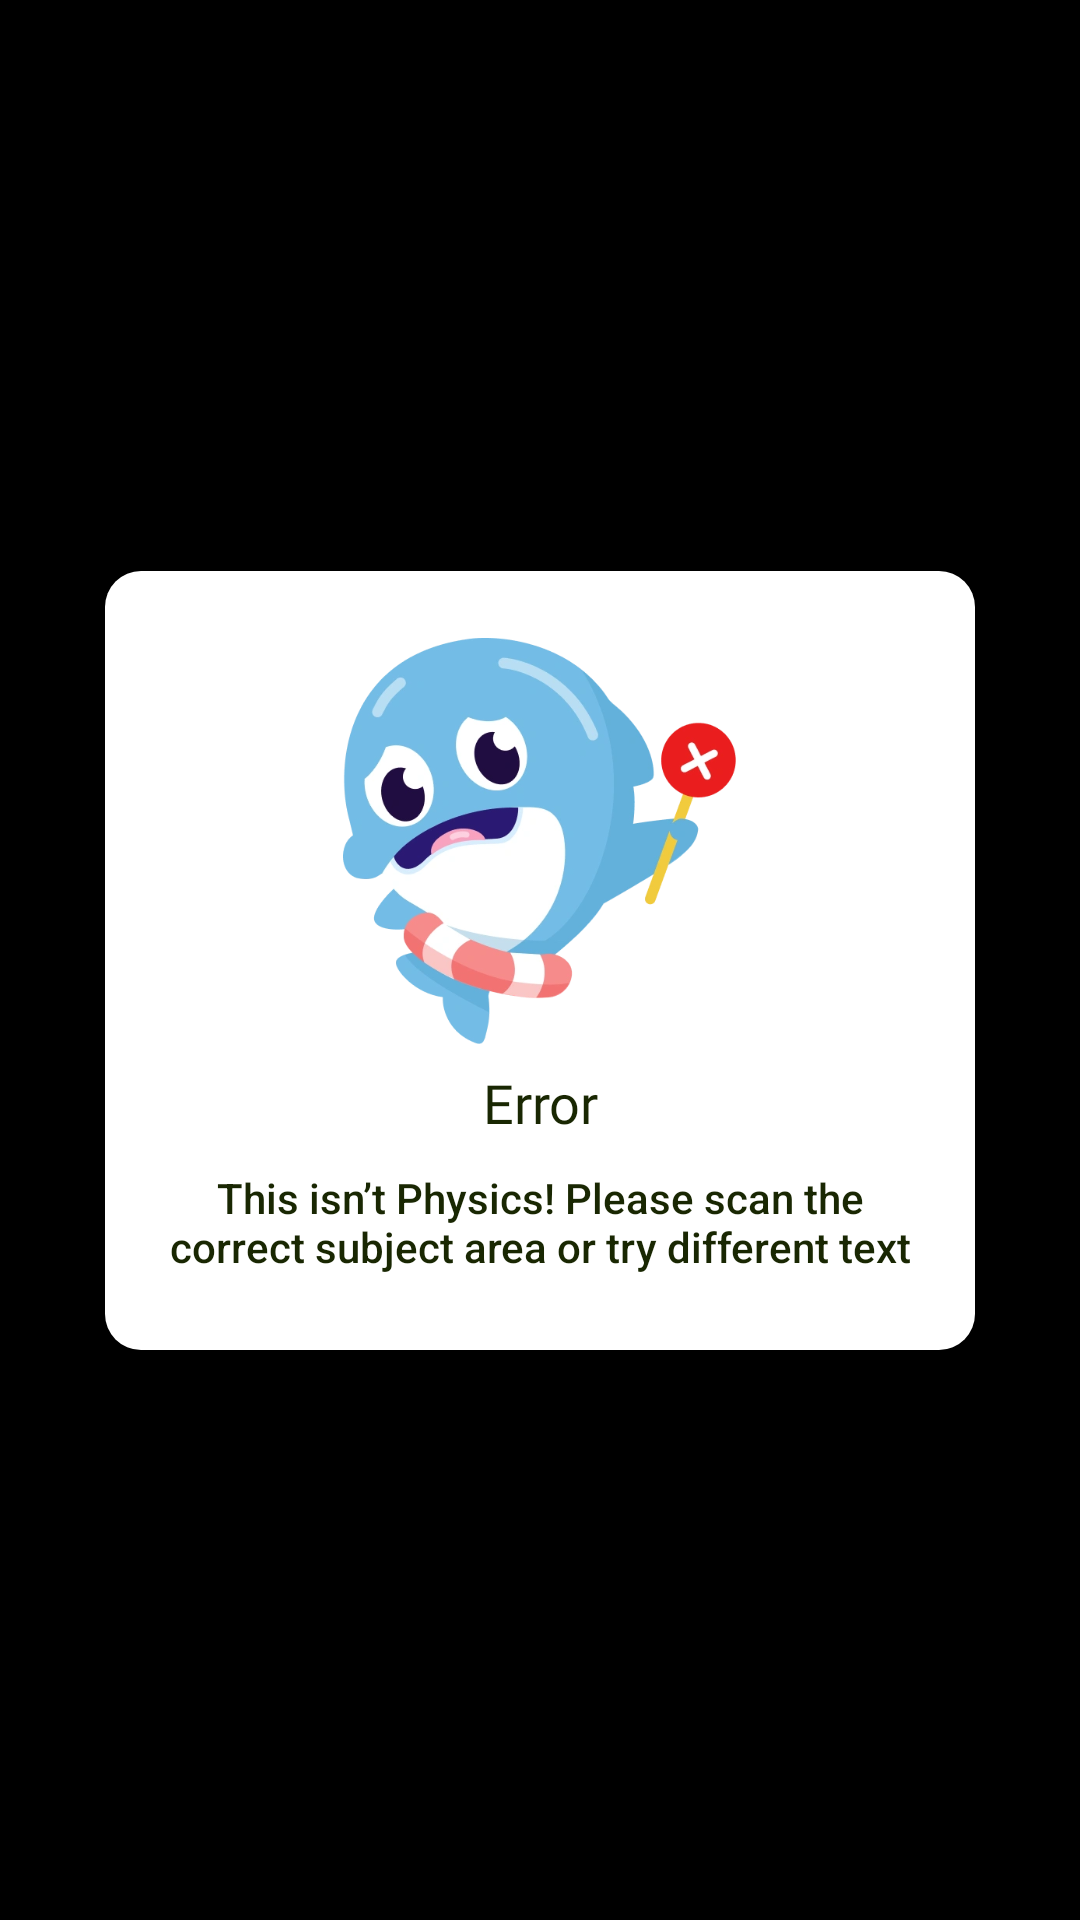

Reconstruct the res/layout file that produces this screen, plus the resources it refers to.
<!-- AndroidManifest.xml: application theme Theme.MathSolverAI -->
<!-- res/layout/dialog_error.xml -->
<?xml version="1.0" encoding="utf-8"?>
<layout xmlns:tools="http://schemas.android.com/tools"
    xmlns:app="http://schemas.android.com/apk/res-auto"
    xmlns:android="http://schemas.android.com/apk/res/android">

    <androidx.constraintlayout.widget.ConstraintLayout
        android:layout_width="match_parent"
        android:layout_height="match_parent"
        android:background="@color/black">

        <androidx.constraintlayout.widget.ConstraintLayout
            android:layout_width="match_parent"
            android:layout_height="wrap_content"
            android:layout_marginHorizontal="@dimen/widget_size_35"
            android:padding="@dimen/widget_size_15"
            android:background="@drawable/bg_conner_12"
            android:backgroundTint="@color/white"
            app:layout_constraintBottom_toBottomOf="parent"
            app:layout_constraintEnd_toEndOf="parent"
            app:layout_constraintStart_toStartOf="parent"
            app:layout_constraintTop_toTopOf="parent">

            <LinearLayout
                android:id="@+id/linearLayout5"
                android:layout_width="match_parent"
                android:layout_height="match_parent"
                android:orientation="vertical"
                app:layout_constraintEnd_toEndOf="parent"
                app:layout_constraintStart_toStartOf="parent"
                app:layout_constraintTop_toTopOf="parent">

                <androidx.appcompat.widget.AppCompatImageView
                    android:id="@+id/imvRobot"
                    android:layout_width="@dimen/widget_size_131"
                    android:layout_height="@dimen/widget_size_150"
                    android:layout_gravity="center_horizontal"
                    android:src="@drawable/ic_error_dolphin" />
                <TextView
                    android:id="@+id/tvError"
                    style="@style/TextAppearance.AppCompat.Button"
                    android:layout_width="match_parent"
                    android:layout_height="wrap_content"
                    android:foreground="?android:attr/selectableItemBackground"
                    android:gravity="center"
                    android:lines="1"
                    android:text="Error"
                    android:textAllCaps="false"
                    android:textColor="@color/tv_color_main"
                    android:fontFamily="@font/montserrat_bold"
                    android:textSize="@dimen/font_size_18" />
                <TextView
                    android:id="@+id/tvAccept"
                    style="@style/TextAppearance.AppCompat.Button"
                    android:layout_width="match_parent"
                    android:layout_height="wrap_content"
                    android:foreground="?android:attr/selectableItemBackground"
                    android:gravity="center"
                    android:paddingVertical="@dimen/widget_size_10"
                    android:text="This isn’t Physics! Please scan the correct subject area or try different text"
                    android:textAllCaps="false"
                    android:textColor="@color/tv_color_main"
                    android:textSize="@dimen/font_size_14" />


            </LinearLayout>


        </androidx.constraintlayout.widget.ConstraintLayout>

    </androidx.constraintlayout.widget.ConstraintLayout>
</layout>
<!-- resources referenced by this layout -->
<resources>
  <color name="black">#FF000000</color>
  <color name="tv_color_main">#192702</color>
  <color name="white">#FFFFFFFF</color>
  <dimen name="font_size_14">14sp</dimen>
  <dimen name="font_size_18">18sp</dimen>
  <dimen name="widget_size_10">10dp</dimen>
  <dimen name="widget_size_131">131dp</dimen>
  <dimen name="widget_size_15">15dp</dimen>
  <dimen name="widget_size_150">150dp</dimen>
  <dimen name="widget_size_35">35dp</dimen>
  <!-- drawable bg_conner_12 (drawable) -->
  <shape xmlns:android="http://schemas.android.com/apk/res/android">
      <solid android:color="@color/white" />
      <corners android:radius="@dimen/widget_size_12" />
  </shape>
  <!-- drawable ic_error_dolphin: png bitmap (drawable, 34029 bytes) -->
  <style name="Theme.MathSolverAI" parent="Base.Theme.MathSolverAI" />
  <dimen name="widget_size_12">12dp</dimen>
  <style name="Base.Theme.MathSolverAI" parent="Theme.Material3.DayNight.NoActionBar">
          
          
      </style>
</resources>
